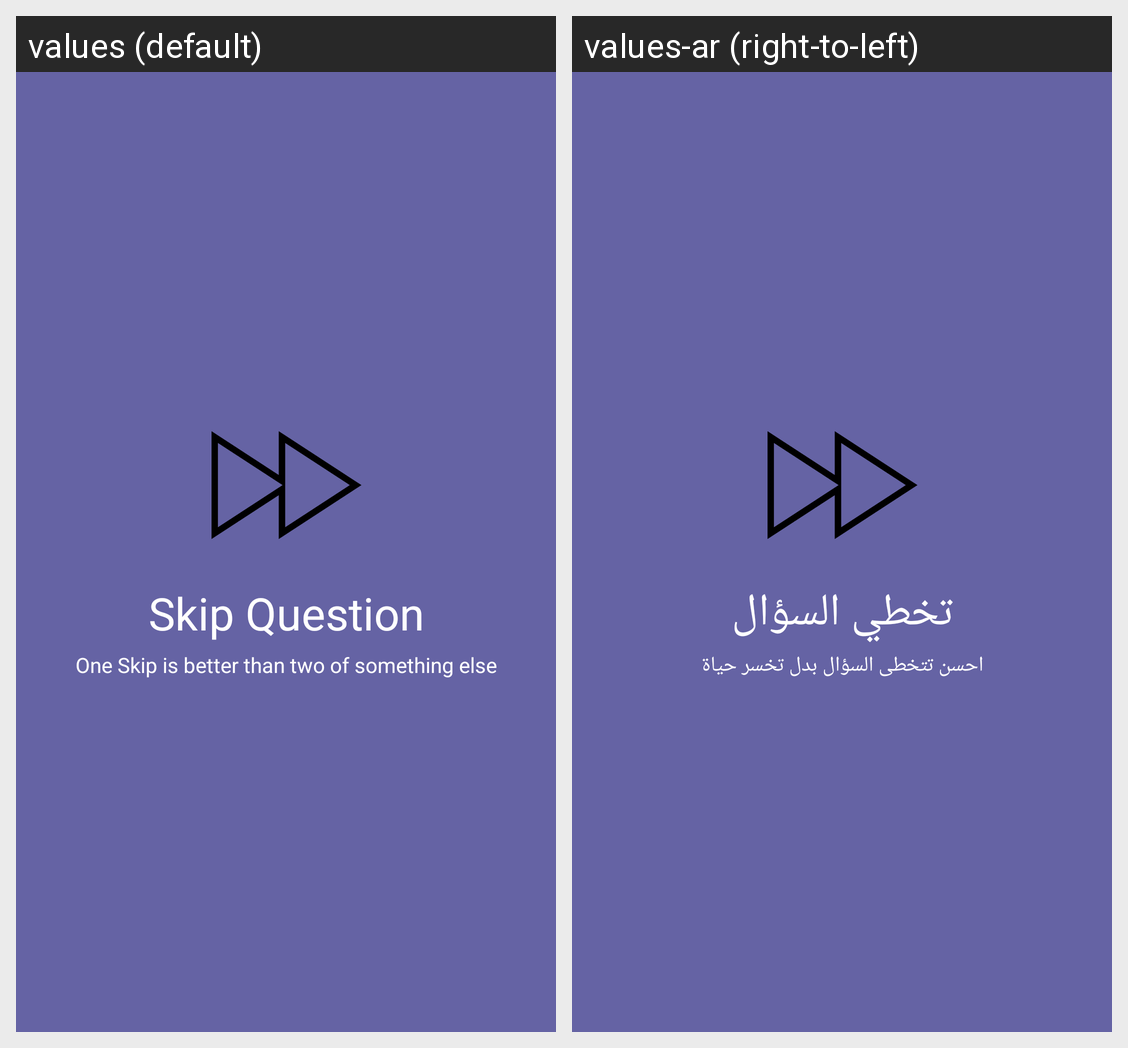

For this localized Android screen grid, give each drawn string resource with its value in every locale shown.
Android screen res/layout/fragment_slide3.xml rendered under 2 locales, left to right: values (default), values-ar (right-to-left). Device: Nexus 5 (rendered at 1080×1920; each locale shown at half size, 540×960, under a caption strip naming it); theme AppTheme.
Strings drawn on this screen, with the default value and each locale's value (text and hints the layout hard-codes, and strings that could not be matched under every locale, appear in the picture but are not listed):

skip_question
  values: Skip Question
  values-ar: تخطي السؤال

intro_slide3_text
  values: One Skip is better than two of something else
  values-ar: احسن تتخطى السؤال بدل تخسر حياة
